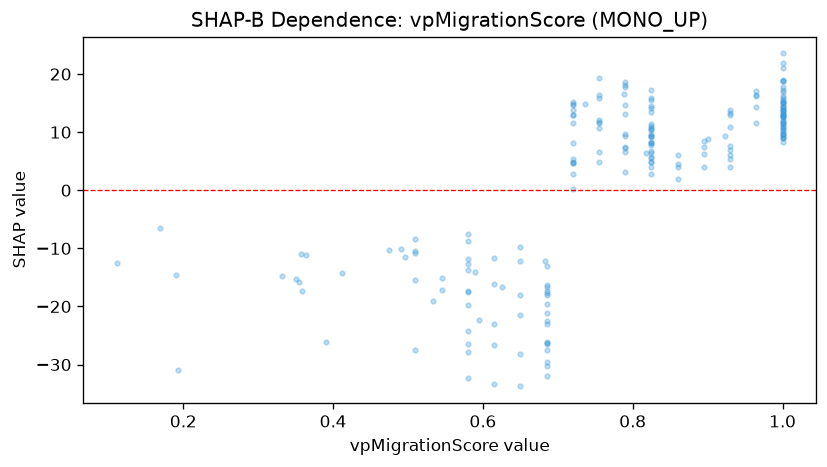

Values plotted in this chart, from the file beside it:
feature_value, shap_value
1.0, 17.22
1.0, 12.65
0.825, 6.675
1.0, 8.349
0.79, 7.213
1.0, 16.92
0.825, 2.823
1.0, 15.94
1.0, 10.01
0.895, 3.924
0.475, -10.33
0.72, 8.057
1.0, 12.39
0.79, 6.54
0.685, -16.32
1.0, 12.81
0.93, 10.97
0.364, -11.23
1.0, 15.5
0.825, 6.398
0.825, 9.207
0.685, -13
0.825, 4.879
0.685, -26.1
0.755, 11.64
0.825, 8.269
0.755, 6.628
1.0, 13.1
1.0, 11.4
0.58, -11.81
0.65, -12.19
0.895, 8.452
0.358, -17.33
0.58, -8.803
0.895, 7.399
0.965, 14.41
0.825, 5.777
1.0, 18.91
1.0, 14.41
1.0, 17.76
0.58, -24.31
0.825, 10.77
0.685, -23.03
0.755, 15.93
1.0, 14.26
0.72, 5.314
0.79, 17.7
0.685, -26.51
0.58, -26.41
0.685, -30.28
0.72, 14.64
1.0, 9.606
1.0, 15.12
1.0, 23.55
0.86, 6.146
0.685, -31.98
0.93, 7.694
1.0, 10.92
0.788, 16.63
0.545, -17.19
... 142 more rows
